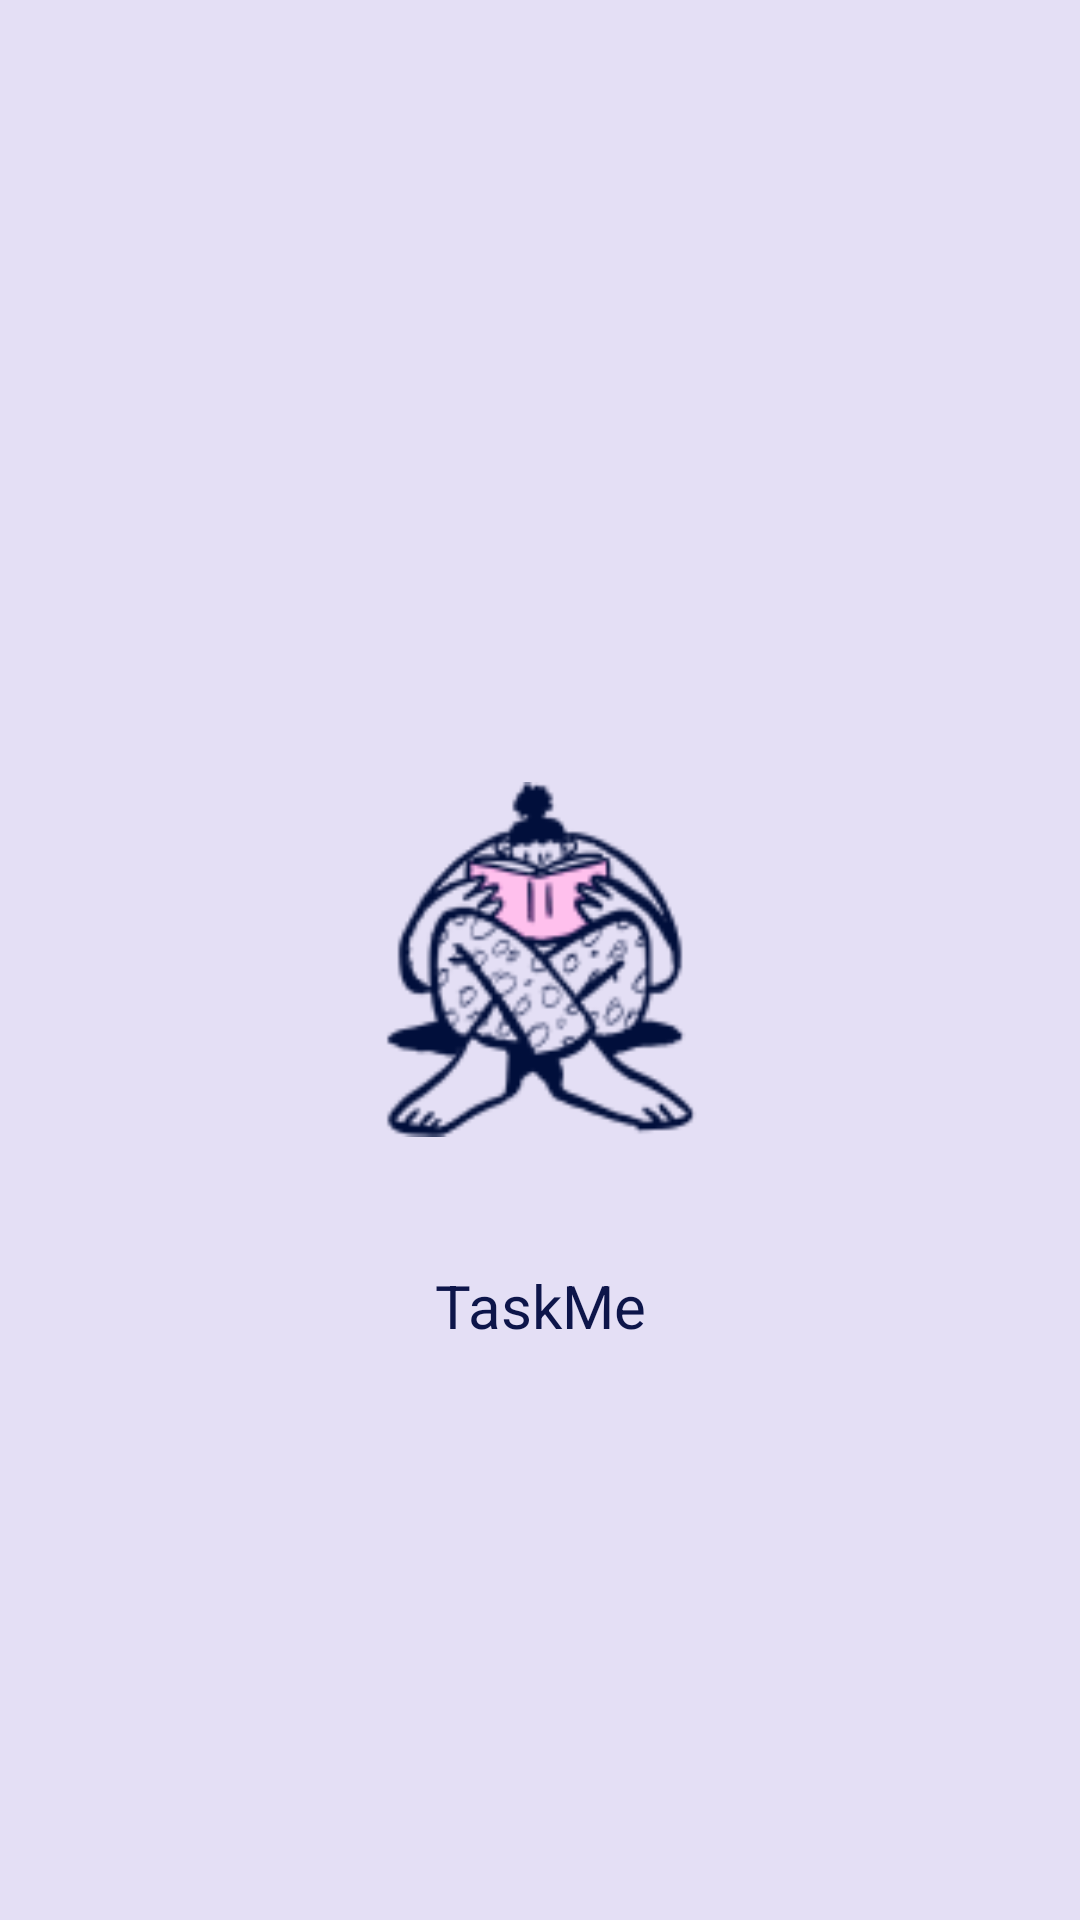

Android layout source for this screen:
<!-- AndroidManifest.xml: application theme Theme.TaskMe -->
<!-- res/layout/activity_splash.xml -->
<?xml version="1.0" encoding="utf-8"?>
<androidx.coordinatorlayout.widget.CoordinatorLayout xmlns:android="http://schemas.android.com/apk/res/android"
    xmlns:app="http://schemas.android.com/apk/res-auto"
    xmlns:tools="http://schemas.android.com/tools"
    android:layout_width="match_parent"
    android:background="@color/ungu"
    android:layout_height="match_parent"
    tools:context=".SplashActivity">
    <LinearLayout
        android:gravity="center"
        android:layout_gravity="center"
        android:orientation="vertical"
        android:layout_width="match_parent"
        android:layout_height="wrap_content">
        <ImageView
            android:id="@+id/logoapp"
            android:layout_gravity="center"
            android:src="@drawable/img_onboarding"
            android:layout_width="192dp"
            android:layout_height="303dp"/>
        <TextView
            android:text="@string/app_name"
            android:gravity="center"
            android:layout_marginTop="-50dp"
            android:textColor="@color/ungu_tua"
            android:textSize="20sp"
            android:layout_width="match_parent"
            android:layout_height="wrap_content"/>
    </LinearLayout>
</androidx.coordinatorlayout.widget.CoordinatorLayout>
<!-- resources referenced by this layout -->
<resources>
  <color name="ungu">#E4DFF5</color>
  <color name="ungu_tua">#0D154A</color>
  <!-- drawable img_onboarding: png bitmap (drawable, 11935 bytes) -->
  <string name="app_name">TaskMe</string>
  <style name="Theme.TaskMe" parent="Theme.MaterialComponents.Light.NoActionBar">
          <item name="android:forceDarkAllowed" tools:targetApi="q">false</item>
          
          <item name="colorPrimary">@color/ungu</item>
          <item name="colorPrimaryVariant">@color/ungu_tua</item>
          <item name="colorOnPrimary">@color/white</item>
          
          <item name="colorSecondary">@color/teal_200</item>
          <item name="colorSecondaryVariant">@color/teal_700</item>
          <item name="colorOnSecondary">@color/black</item>
          
          <item name="android:statusBarColor">?attr/colorPrimaryVariant</item>
          
      </style>
  <color name="white">#FFFFFFFF</color>
  <color name="teal_200">#FF03DAC5</color>
  <color name="teal_700">#FF018786</color>
  <color name="black">#FF000000</color>
</resources>
